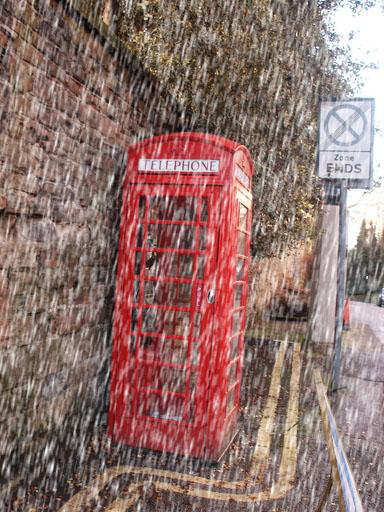
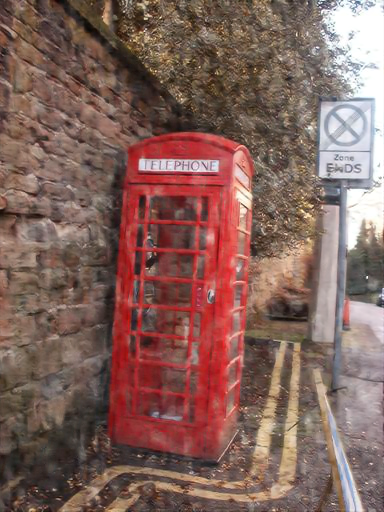
Input picture: input_1.png (384x512), committed beside the script.
Output picture: output.png (384x512), as committed by the script's author.
Transform script: GDC_with_AS.py (Python; library hint: OpenCV): line 39 names the input picture, line 40 names the output picture.
# python 2.7, pytorch 0.3.1

import os, sys
sys.path.insert(1, '../')
import torch
import cv2
import shutil
import torchvision
import numpy as np
import itertools
import subprocess
import random
os.environ["CUDA_VISIBLE_DEVICES"] = "0"
import matplotlib.pyplot as plt
import torch.nn as nn
import torch.optim as optim
import torchvision.transforms as transforms
import torch.nn.functional as F
from torch.autograd import Variable
from PIL import Image
from modules_AS import Network_GDC as Network
from collections import namedtuple
Genotype = namedtuple('Genotype', 'normal_gen normal_gen_concat normal_dis normal_dis_concat')

derain = Genotype(normal_gen=[('Residualblocks_3_1', 0), ('Residualblocks_3_1', 1), ('Residualblocks_3_1', 0), ('DilConv_5_1', 0), ('ECAattention_3', 2), ('DilConv_3_1', 3), ('ECAattention_3', 2)], normal_gen_concat=[1, 2, 3,4], normal_dis=[('Residualblocks_3_1', 0), ('Residualblocks_3_1', 1), ('Residualblocks_3_1', 0), ('DilConv_5_1', 0), ('ECAattention_3', 2), ('DilConv_3_1', 3), ('ECAattention_3', 2)], normal_dis_concat=[1, 2, 3,4])
discri = Genotype(normal_gen=[('ECAattention_3', 0), ('Denseblocks_5_1', 1), ('DilConv_5_1', 0), ('SPAattention_3', 1), ('SPAattention_3', 2), ('DilConv_5_1', 1), ('Residualblocks_5_1', 0)], normal_gen_concat=[1, 2, 3,4], normal_dis=[('ECAattention_3', 0), ('Denseblocks_5_1', 1), ('DilConv_5_1', 0), ('SPAattention_3', 1), ('SPAattention_3', 2), ('DilConv_5_1', 1), ('Residualblocks_5_1', 0)], normal_dis_concat=[1, 2, 3,4])

#load GDC_AS Network
genotype = eval("%s" % 'derain')
genotype2 = eval("%s" % 'discri')
model = Network(64,  4, genotype,genotype2,multi=False).cuda()
model_path = 'weights_1299.pt'
model.load_state_dict(torch.load(model_path,map_location='cuda:0'))
model.eval()
#----------------------
def main(argv=None):
    from PIL import Image

    pth_input = './input_1.png'
    pth_output = './output.png'
    im_input = cv2.imread(pth_input)
    im_input =cv2.cvtColor(im_input,cv2.COLOR_BGR2RGB)
    im_input = np.array(im_input)[np.newaxis, :]
    im_input = np.transpose(im_input, (0, 3, 1, 2)).astype(np.float) / 255.
    im_input = torch.tensor(im_input).type(torch.FloatTensor)
    im_input = Variable(im_input, requires_grad=False).cuda()
    with torch.no_grad():
        res= model(im_input)
    res = res.data.cpu().numpy()
    res[res > 1] = 1
    res[res < 0] = 0
    res *= 255
    res = res.astype(np.uint8)[0]
    res = res.transpose((1, 2, 0))
    Image.fromarray(res).save(pth_output)
    print('Test done.')
if __name__=='__main__':

    sys.exit(main())